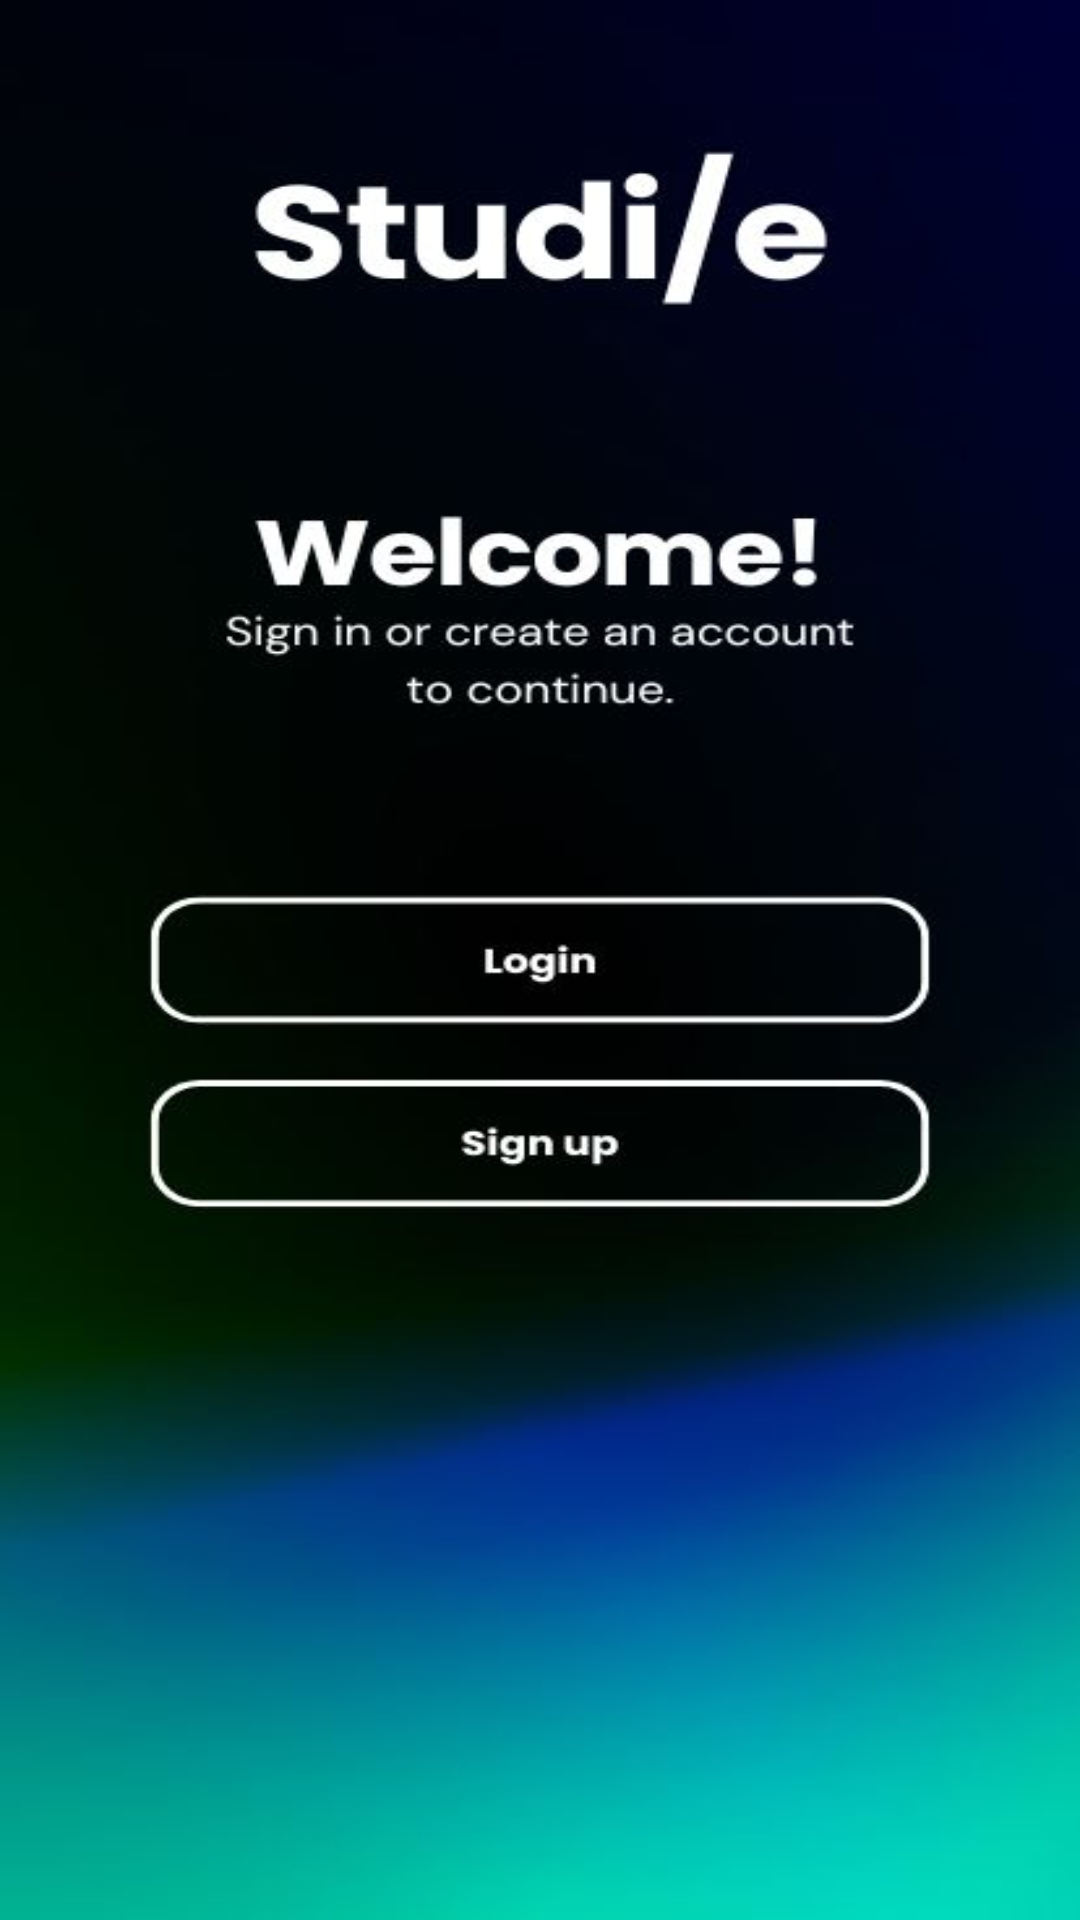

This screen was rendered from an Android layout file. Write that file and the resources it references.
<!-- AndroidManifest.xml: activity theme Theme.Studie -->
<!-- res/layout/welcome.xml -->
<?xml version="1.0" encoding="utf-8"?>
<androidx.constraintlayout.widget.ConstraintLayout xmlns:android="http://schemas.android.com/apk/res/android"
    xmlns:app="http://schemas.android.com/apk/res-auto"
    xmlns:tools="http://schemas.android.com/tools"
    android:id="@+id/welcome"
    android:layout_width="match_parent"
    android:layout_height="match_parent"
    android:background="@drawable/welcome_back">

    <Button
        android:id="@+id/Login_button"
        android:layout_width="0dp"
        android:layout_height="0dp"
        android:background="@color/Transparent"
        android:textColor="@color/Transparent"
        app:layout_constraintBottom_toTopOf="@+id/guideline4"
        app:layout_constraintEnd_toStartOf="@+id/guideline2"
        app:layout_constraintStart_toStartOf="@+id/guideline"
        app:layout_constraintTop_toTopOf="@+id/guideline3" />

    <Button
        android:id="@+id/Signup_button"
        android:layout_width="0dp"
        android:layout_height="0dp"
        android:background="@color/Transparent"
        android:textColor="@color/Transparent"
        app:layout_constraintBottom_toTopOf="@+id/guideline6"
        app:layout_constraintEnd_toStartOf="@+id/guideline2"
        app:layout_constraintStart_toStartOf="@+id/guideline"
        app:layout_constraintTop_toTopOf="@+id/guideline5" />

    <androidx.constraintlayout.widget.Guideline
        android:id="@+id/guideline"
        android:layout_width="wrap_content"
        android:layout_height="wrap_content"
        android:orientation="vertical"
        app:layout_constraintGuide_percent="0.14" />

    <androidx.constraintlayout.widget.Guideline
        android:id="@+id/guideline2"
        android:layout_width="wrap_content"
        android:layout_height="wrap_content"
        android:orientation="vertical"
        app:layout_constraintGuide_percent="0.86" />

    <androidx.constraintlayout.widget.Guideline
        android:id="@+id/guideline3"
        android:layout_width="wrap_content"
        android:layout_height="wrap_content"
        android:orientation="horizontal"
        app:layout_constraintGuide_percent="0.47" />

    <androidx.constraintlayout.widget.Guideline
        android:id="@+id/guideline4"
        android:layout_width="wrap_content"
        android:layout_height="wrap_content"
        android:orientation="horizontal"
        app:layout_constraintGuide_percent="0.53" />

    <androidx.constraintlayout.widget.Guideline
        android:id="@+id/guideline5"
        android:layout_width="wrap_content"
        android:layout_height="wrap_content"
        android:orientation="horizontal"
        app:layout_constraintGuide_percent="0.56" />

    <androidx.constraintlayout.widget.Guideline
        android:id="@+id/guideline6"
        android:layout_width="wrap_content"
        android:layout_height="wrap_content"
        android:orientation="horizontal"
        app:layout_constraintGuide_percent="0.625" />
</androidx.constraintlayout.widget.ConstraintLayout>
<!-- resources referenced by this layout -->
<resources>
  <color name="Transparent">#00000000</color>
  <!-- drawable welcome_back: jpg bitmap (drawable, 29589 bytes) -->
  <style name="Theme.Studie" parent="Base.Theme.Studie" />
  <style name="Base.Theme.Studie" parent="Theme.Material3.DayNight.NoActionBar">
          
          
      </style>
</resources>
